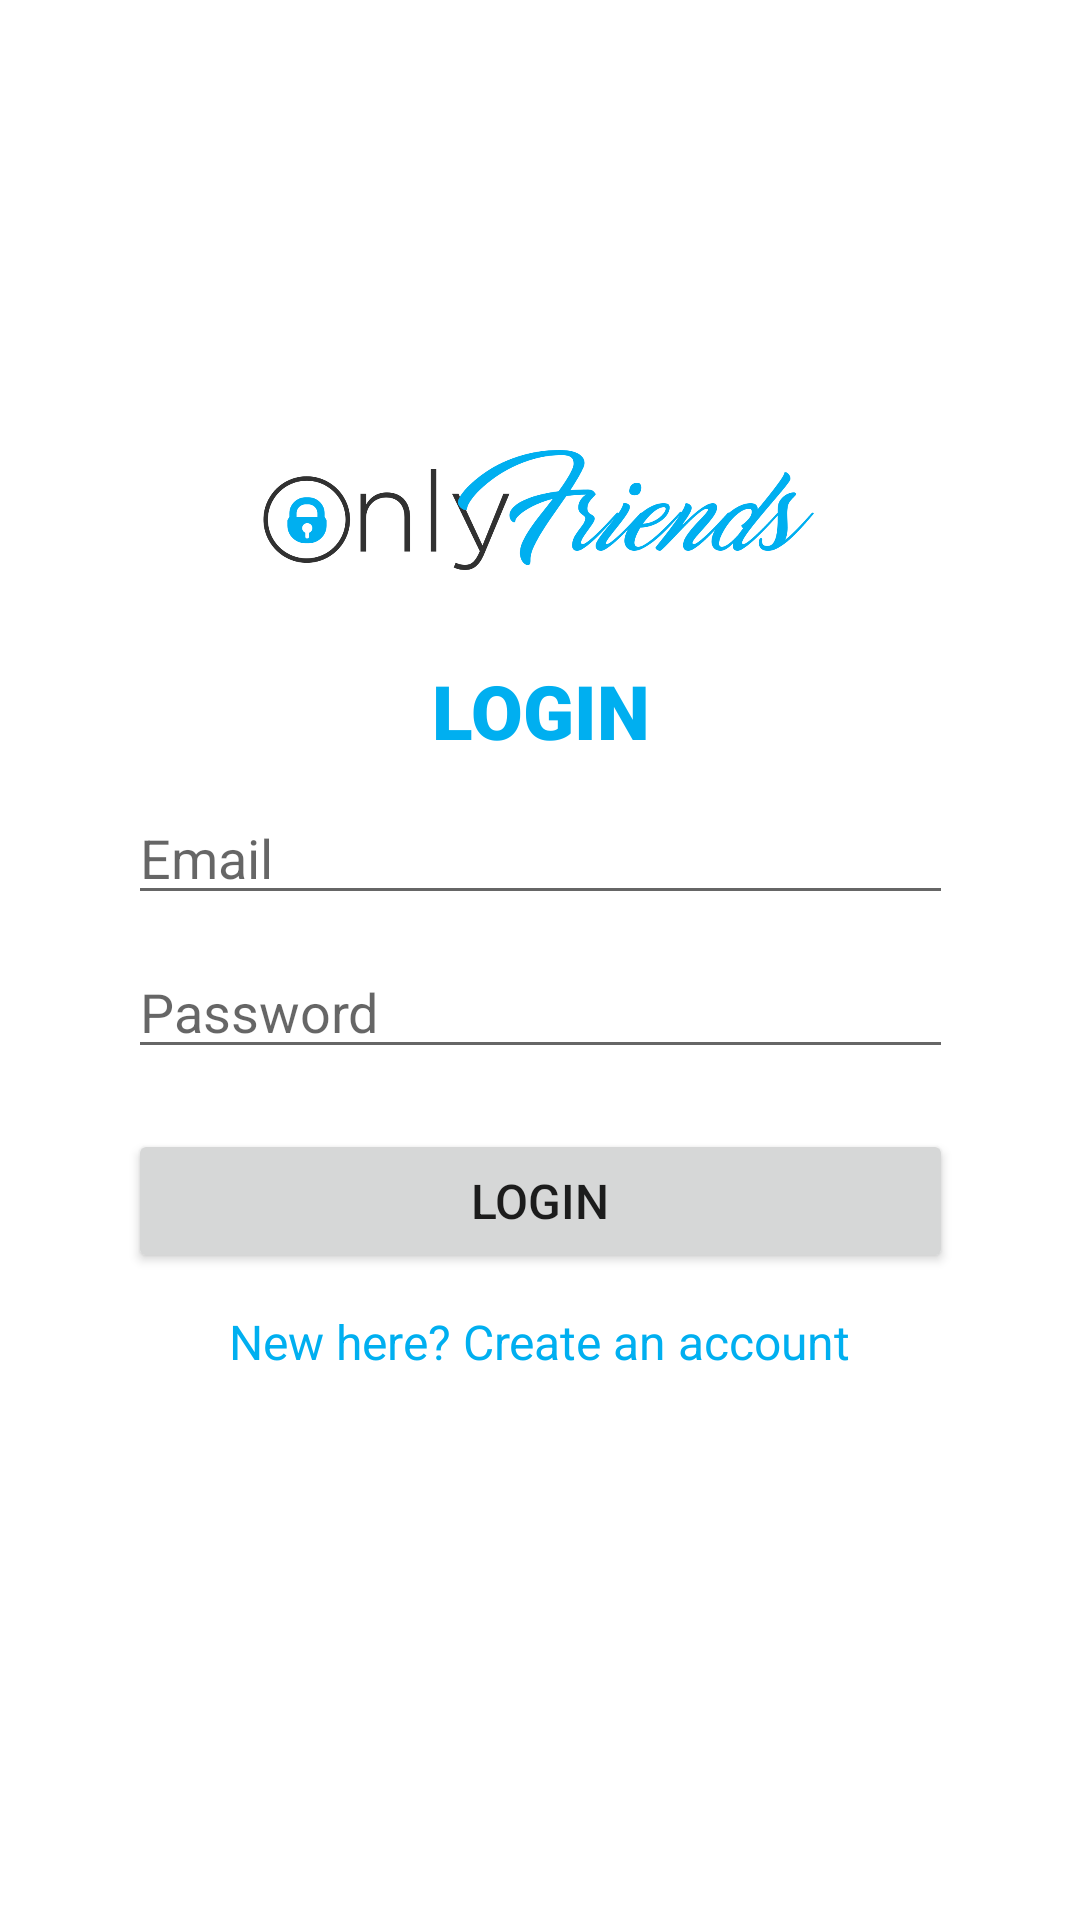

Reconstruct the res/layout file that produces this screen, plus the resources it refers to.
<!-- AndroidManifest.xml: application theme Theme.OnlyFriendsPH -->
<!-- res/layout/activity_login.xml -->
<?xml version="1.0" encoding="utf-8"?>
<androidx.constraintlayout.widget.ConstraintLayout xmlns:android="http://schemas.android.com/apk/res/android"
    xmlns:app="http://schemas.android.com/apk/res-auto"
    xmlns:tools="http://schemas.android.com/tools"
    android:layout_width="match_parent"
    android:layout_height="match_parent"
    tools:context=".LoginActivity">

    <ImageView
        android:id="@+id/iv_login_logo"
        android:layout_width="0dp"
        android:layout_height="40dp"
        android:layout_marginTop="150dp"
        android:adjustViewBounds="true"
        android:contentDescription="@string/logo_login"
        android:src="@drawable/only_friends_logo"
        app:layout_constraintEnd_toEndOf="parent"
        app:layout_constraintStart_toStartOf="parent"
        app:layout_constraintTop_toTopOf="parent" />

    <TextView
        android:id="@+id/tv_login_login"
        android:layout_width="202dp"
        android:layout_height="wrap_content"
        android:layout_marginTop="30dp"
        android:fontFamily="sans-serif-black"
        android:text="@string/tv_main_login"
        android:textAlignment="center"
        android:textColor="@color/of_shade"
        android:textSize="25sp"
        app:layout_constraintEnd_toEndOf="parent"
        app:layout_constraintStart_toStartOf="parent"
        app:layout_constraintTop_toBottomOf="@id/iv_login_logo"
        app:layout_constraintVertical_bias="0.04000002"
        app:layout_constraintVertical_chainStyle="packed" />

    <EditText
        android:id="@+id/et_login_email"
        android:layout_width="wrap_content"
        android:layout_height="wrap_content"
        android:ems="10"
        android:hint="@string/email_hint"
        android:inputType="textEmailAddress"
        app:layout_constraintEnd_toEndOf="parent"
        app:layout_constraintStart_toStartOf="parent"
        app:layout_constraintTop_toBottomOf="@+id/tv_login_login"
        android:layout_marginTop="10dp"
        android:minWidth="275dp"
        android:importantForAutofill="no" />

    <EditText
        android:id="@+id/et_login_password"
        android:layout_width="wrap_content"
        android:layout_height="wrap_content"
        android:layout_marginTop="10dp"
        android:ems="10"
        android:hint="@string/password_hint"
        android:importantForAutofill="no"
        android:inputType="textPassword"
        android:minWidth="275dp"
        app:layout_constraintEnd_toEndOf="parent"
        app:layout_constraintStart_toStartOf="parent"
        app:layout_constraintTop_toBottomOf="@+id/et_login_email" />

    <Button
        android:id="@+id/btn_login_login"
        android:layout_width="0dp"
        android:layout_height="wrap_content"
        android:layout_marginTop="20dp"
        android:text="@string/btn_main_login"
        android:textSize="16sp"
        app:layout_constraintEnd_toEndOf="@+id/et_login_password"
        app:layout_constraintStart_toStartOf="@+id/et_login_password"
        app:layout_constraintTop_toBottomOf="@+id/et_login_password" />

    <TextView
        android:id="@+id/tv_login_register"
        android:layout_width="wrap_content"
        android:layout_height="wrap_content"
        android:layout_marginTop="12dp"
        android:text="@string/tv_main_register"
        android:textColor="@color/of_shade"
        android:textSize="16sp"
        app:layout_constraintEnd_toEndOf="parent"
        app:layout_constraintStart_toStartOf="parent"
        app:layout_constraintTop_toBottomOf="@+id/btn_login_login" />

    <ProgressBar
        android:id="@+id/pb_login"
        style="?android:attr/progressBarStyle"
        android:layout_width="wrap_content"
        android:layout_height="wrap_content"
        android:indeterminateTint="@color/teal_200"
        android:secondaryProgressTint="@color/black"
        android:translationZ="10dp"
        android:visibility="gone"
        app:layout_constraintBottom_toBottomOf="parent"
        app:layout_constraintEnd_toEndOf="parent"
        app:layout_constraintStart_toStartOf="parent"
        app:layout_constraintTop_toTopOf="parent" />

</androidx.constraintlayout.widget.ConstraintLayout>
<!-- resources referenced by this layout -->
<resources>
  <color name="black">#FF000000</color>
  <color name="of_shade">#00aff0</color>
  <color name="teal_200">#FF03DAC5</color>
  <!-- drawable only_friends_logo: png bitmap (drawable, 43477 bytes) -->
  <string name="btn_main_login">Login</string>
  <string name="email_hint">Email</string>
  <string name="logo_login">The Logo in the Login Screen</string>
  <string name="password_hint">Password</string>
  <string name="tv_main_login">LOGIN</string>
  <string name="tv_main_register">New here? Create an account</string>
  <style name="Theme.OnlyFriendsPH" parent="Theme.MaterialComponents.DayNight.DarkActionBar">
          
          <item name="colorPrimary">@color/purple_500</item>
          <item name="colorPrimaryVariant">@color/purple_700</item>
          <item name="colorOnPrimary">@color/white</item>
          
          <item name="colorSecondary">@color/teal_200</item>
          <item name="colorSecondaryVariant">@color/teal_700</item>
          <item name="colorOnSecondary">@color/black</item>
          
          <item name="android:statusBarColor" tools:targetApi="l">?attr/colorPrimaryVariant</item>
          
      </style>
  <color name="purple_500">#FF6200EE</color>
  <color name="purple_700">#FF3700B3</color>
  <color name="white">#FFFFFFFF</color>
  <color name="teal_700">#FF018786</color>
</resources>
